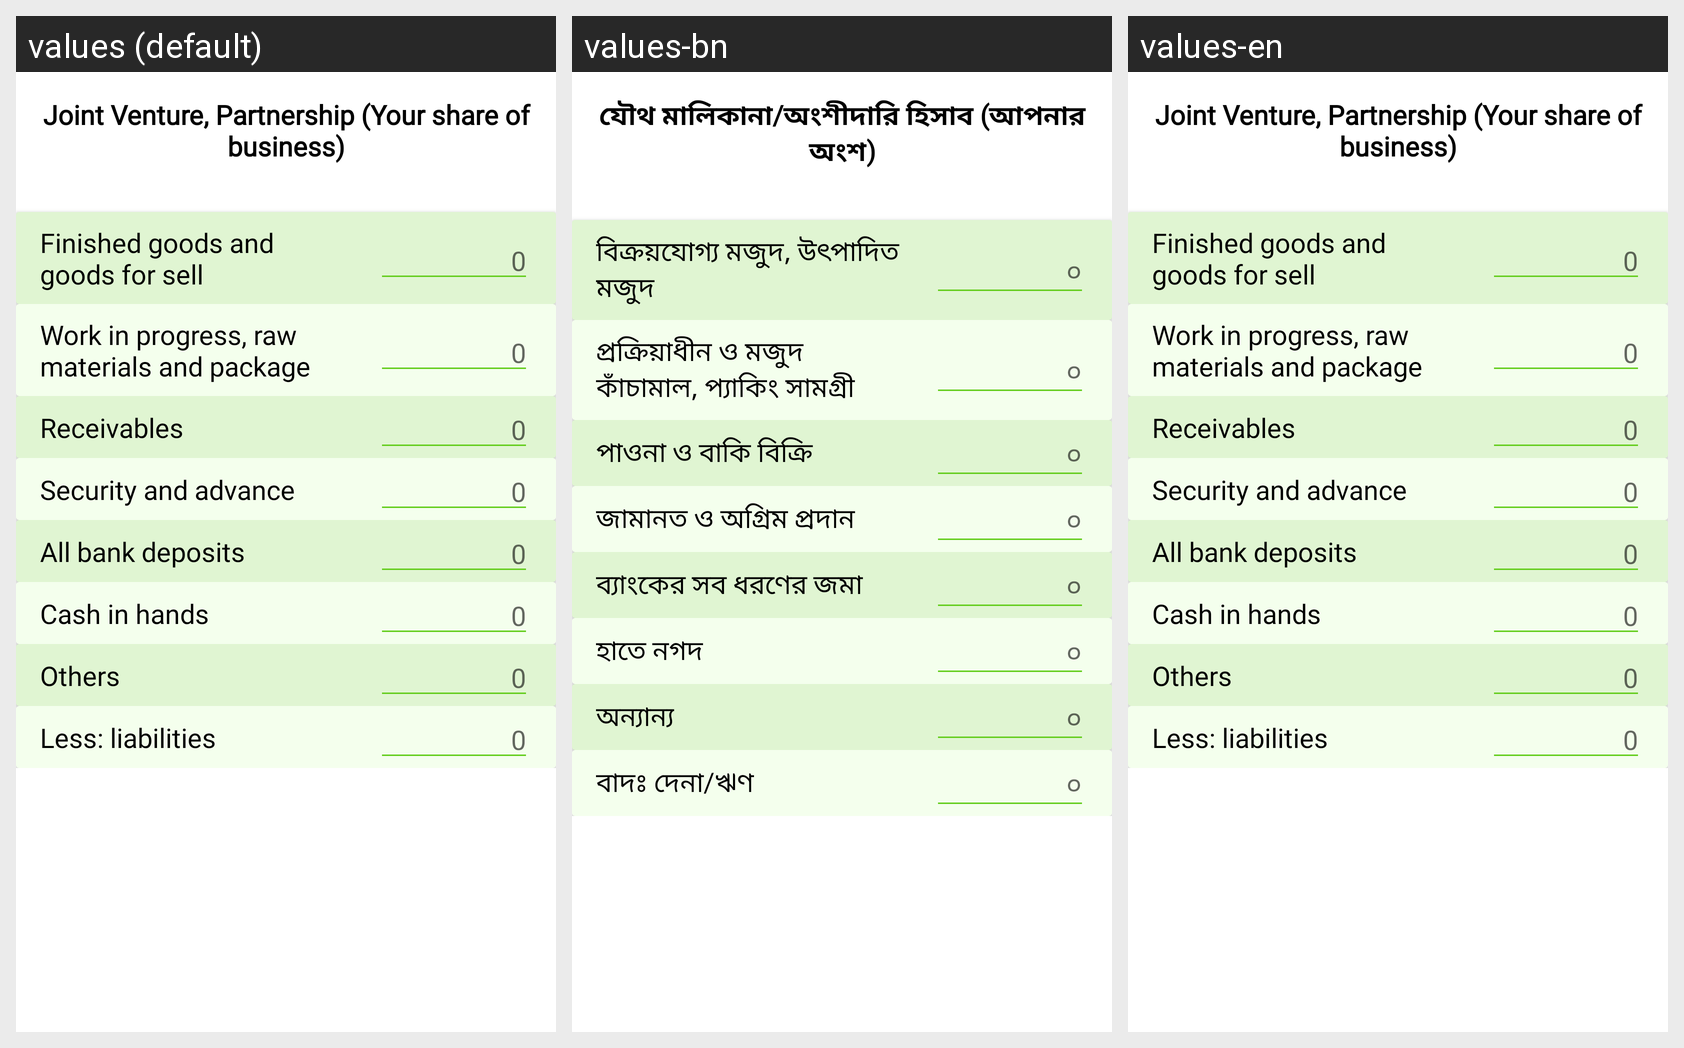

Locale-by-locale string values for the Android screen shown in this grid:
Android screen res/layout/fragment_zakat_section_3.xml rendered under 3 locales, left to right: values (default), values-bn, values-en. Device: Nexus 5 (rendered at 1080×1920; each locale shown at half size, 540×960, under a caption strip naming it); theme Theme.RamadanApp.
Strings drawn on this screen, with the default value and each locale's value (text and hints the layout hard-codes, and strings that could not be matched under every locale, appear in the picture but are not listed):

joint_venture_partnership
  values: Joint Venture, Partnership (Your share of business)
  values-bn: যৌথ মালিকানা/অংশীদারি হিসাব (আপনার অংশ)
  values-en: Joint Venture, Partnership (Your share of business)

partnership_1
  values: Finished goods and goods for sell
  values-bn: বিক্রয়যোগ্য মজুদ, উৎপাদিত মজুদ
  values-en: Finished goods and goods for sell

zero
  values: 0
  values-bn: ০
  values-en: 0

partnership_2
  values: Work in progress, raw materials and package
  values-bn: প্রক্রিয়াধীন ও মজুদ কাঁচামাল, প্যাকিং সামগ্রী
  values-en: Work in progress, raw materials and package

partnership_3
  values: Receivables
  values-bn: পাওনা ও বাকি বিক্রি
  values-en: Receivables

partnership_4
  values: Security and advance
  values-bn: জামানত ও অগ্রিম প্রদান
  values-en: Security and advance

partnership_5
  values: All bank deposits
  values-bn: ব্যাংকের সব ধরণের জমা
  values-en: All bank deposits

partnership_6
  values: Cash in hands
  values-bn: হাতে নগদ
  values-en: Cash in hands

partnership_7
  values: Others
  values-bn: অন্যান্য
  values-en: Others

partnership_8
  values: Less: liabilities
  values-bn: বাদঃ দেনা/ঋণ
  values-en: Less: liabilities
